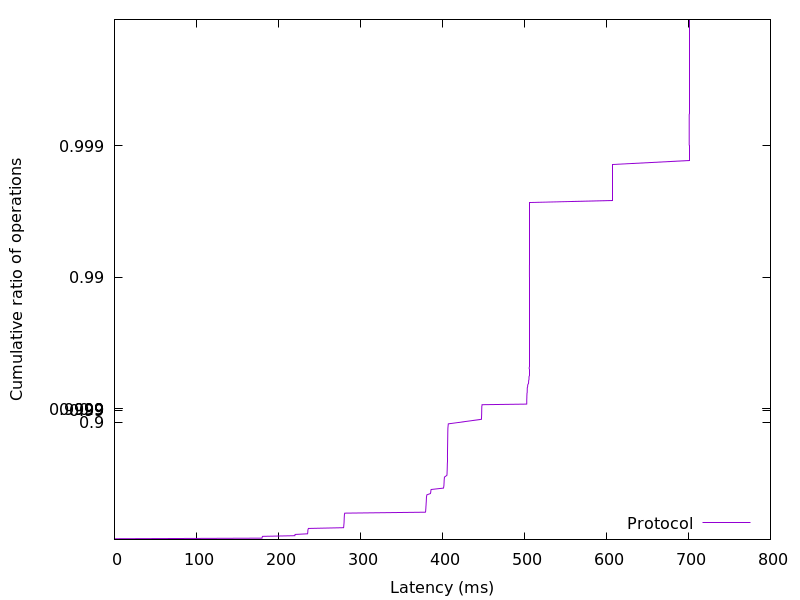

Values plotted in this chart, from the file beside it:
0.020992, 0.01
0.02227, 0.02
0.02355, 0.03
180, 0.04
180.1, 0.05
180.2, 0.06
180.6, 0.07
220, 0.08
220.1, 0.09
220.3, 0.1
235.5, 0.11
235.6, 0.12
235.7, 0.13
235.8, 0.14
235.8, 0.15
235.9, 0.16
236, 0.17
236.2, 0.18
236.5, 0.19
279.4, 0.2
279.6, 0.21
279.6, 0.22
279.7, 0.23
279.8, 0.24
279.9, 0.25
279.9, 0.26
280, 0.27
280.1, 0.28
280.1, 0.29
280.1, 0.3
280.2, 0.31
280.2, 0.32
280.3, 0.33
280.3, 0.34
280.4, 0.35
280.4, 0.36
280.5, 0.37
280.9, 0.38
379.2, 0.39
379.5, 0.4
379.6, 0.41
379.6, 0.42
379.7, 0.43
379.8, 0.44
379.9, 0.45
380, 0.46
380, 0.47
380.1, 0.48
380.2, 0.49
380.3, 0.5
380.3, 0.51
380.4, 0.52
380.5, 0.53
380.7, 0.54
381, 0.55
385.3, 0.56
385.7, 0.57
385.9, 0.58
386.1, 0.59
401.3, 0.6
401.6, 0.61
... 298 more rows
